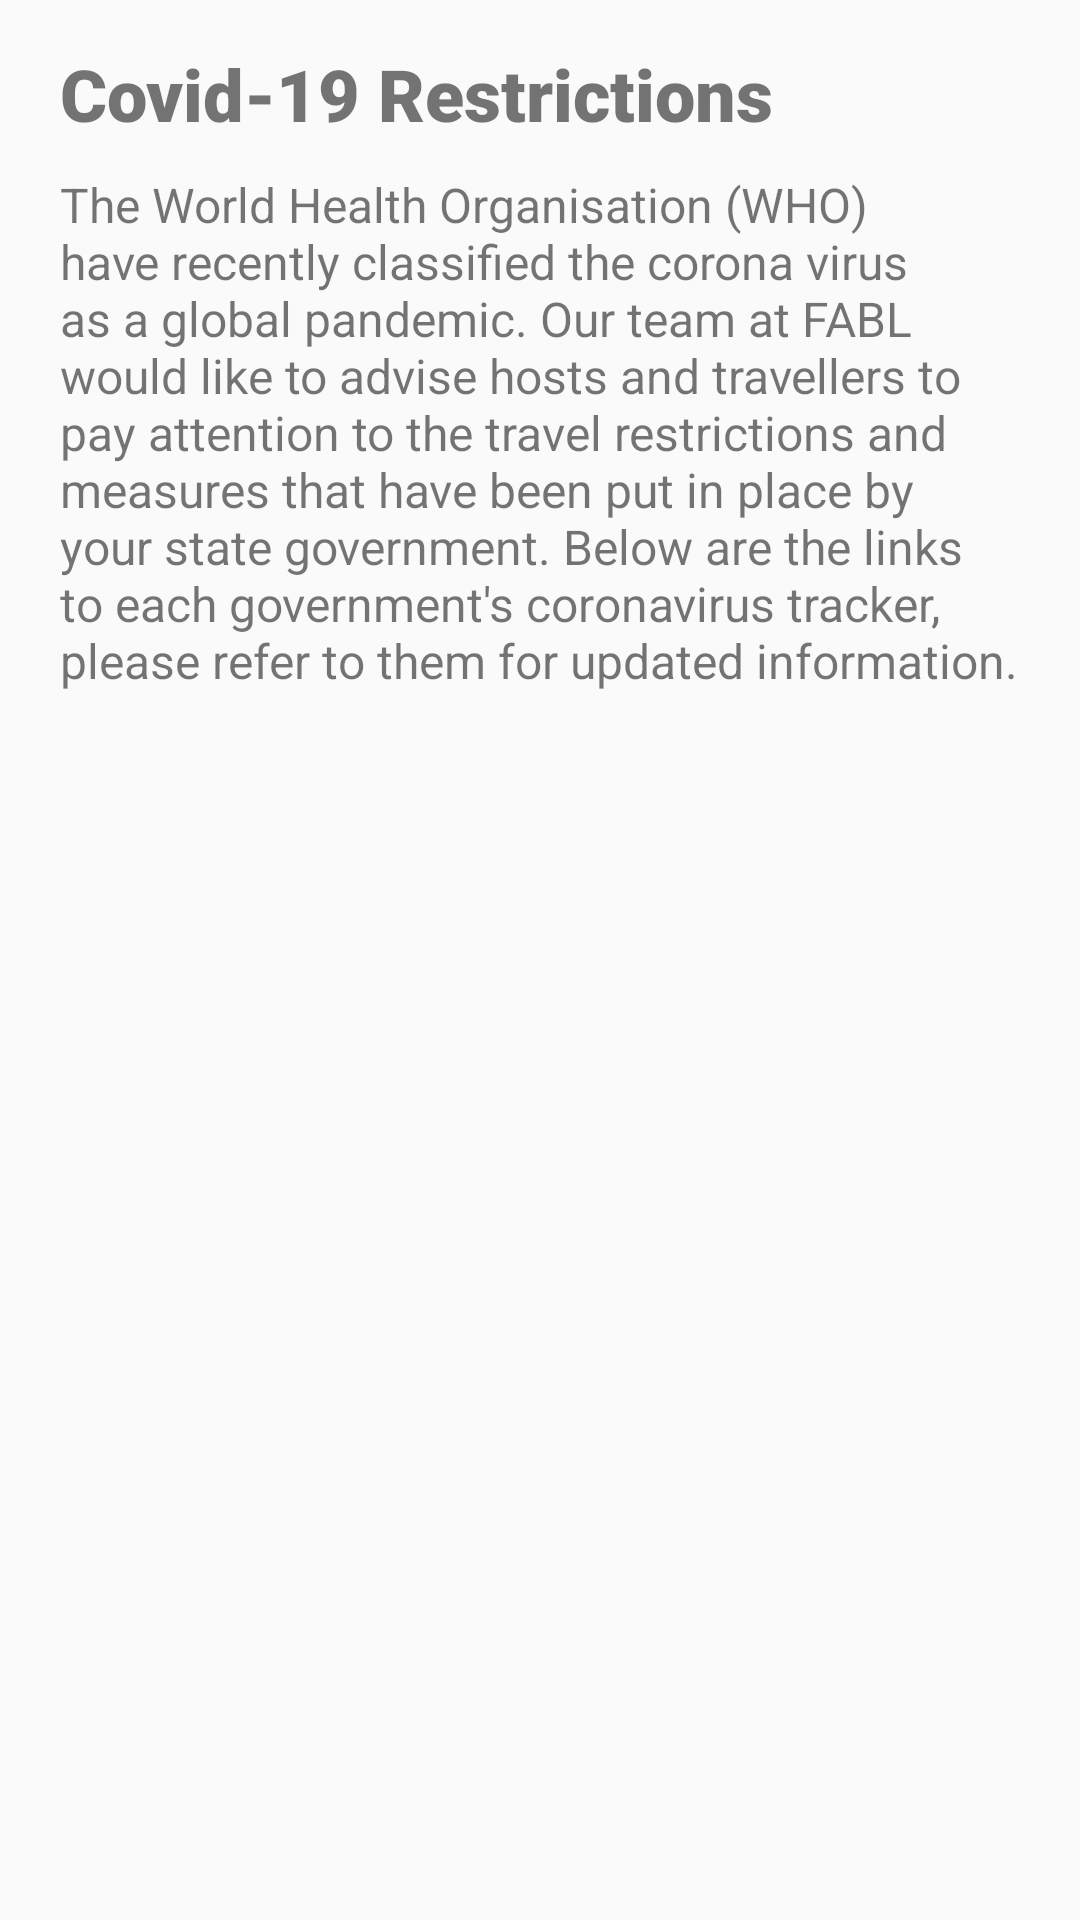

Write the Android layout XML for this screen, with the resource values it uses.
<!-- AndroidManifest.xml: application theme AppTheme -->
<!-- res/layout/activity_browse_topic4.xml -->
<?xml version="1.0" encoding="utf-8"?>
<androidx.constraintlayout.widget.ConstraintLayout xmlns:android="http://schemas.android.com/apk/res/android"
    xmlns:app="http://schemas.android.com/apk/res-auto"
    xmlns:tools="http://schemas.android.com/tools"
    android:layout_width="match_parent"
    android:layout_height="match_parent"
    tools:context=".helpScreens.BrowseTopic4">

    <TextView
        android:id="@+id/textView44"
        android:layout_width="wrap_content"
        android:layout_height="wrap_content"
        android:layout_marginTop="10dp"
        android:paddingLeft="20dp"
        android:paddingRight="20dp"
        android:text="The World Health Organisation (WHO) have recently classified the corona virus as a global pandemic. Our team at FABL would like to advise hosts and travellers to pay attention to the travel restrictions and measures that have been put in place by your state government. Below are the links to each government's coronavirus tracker, please refer to them for updated information."
        android:textSize="16sp"
        app:layout_constraintEnd_toEndOf="parent"
        app:layout_constraintStart_toStartOf="parent"
        app:layout_constraintTop_toBottomOf="@+id/textView24" />

    <TextView
        android:id="@+id/textView24"
        android:layout_width="wrap_content"
        android:layout_height="wrap_content"
        android:layout_marginStart="20dp"
        android:layout_marginTop="15dp"
        android:fontFamily="sans-serif-black"
        android:text="Covid-19 Restrictions"
        android:textSize="24sp"
        app:layout_constraintStart_toStartOf="parent"
        app:layout_constraintTop_toTopOf="parent" />

    <ListView
        android:id="@+id/listURL"
        android:layout_width="409dp"
        android:layout_height="392dp"
        android:layout_marginStart="1dp"
        android:layout_marginTop="1dp"
        android:layout_marginEnd="1dp"
        app:layout_constraintEnd_toEndOf="parent"
        app:layout_constraintStart_toStartOf="parent"
        app:layout_constraintTop_toBottomOf="@+id/textView44" />
</androidx.constraintlayout.widget.ConstraintLayout>
<!-- resources referenced by this layout -->
<resources>
  <style name="AppTheme" parent="Theme.AppCompat.Light.DarkActionBar">
          
          <item name="colorPrimary">@color/colorPrimary</item>
          <item name="colorPrimaryDark">@color/colorPrimaryDark</item>
          <item name="colorAccent">@color/colorAccent</item>
      </style>
  <color name="colorPrimary">#001a33</color>
  <color name="colorPrimaryDark">#001a33</color>
  <color name="colorAccent">#cc99ff</color>
</resources>
